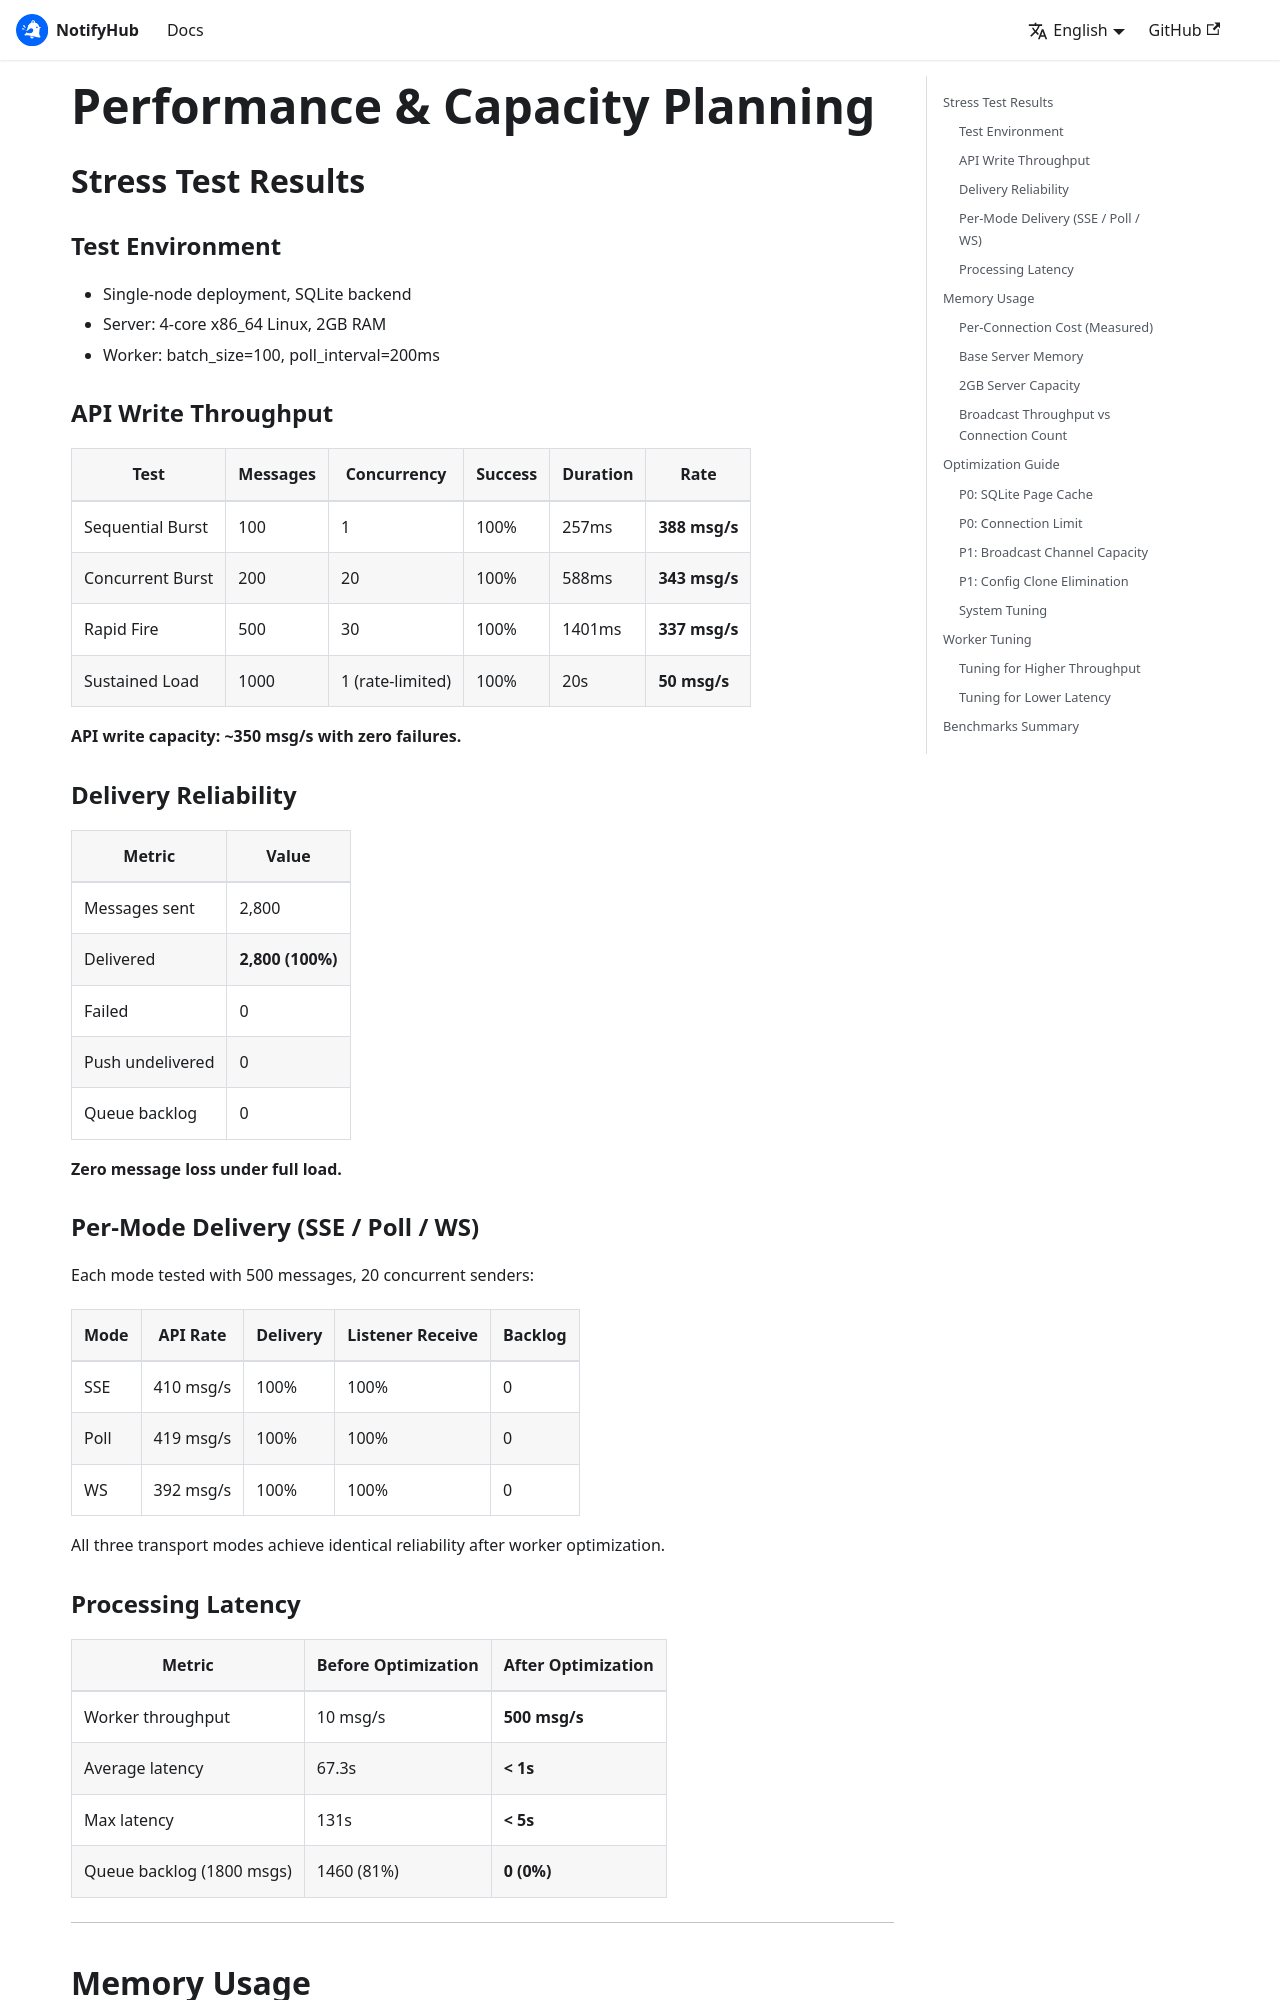

repository: XUranus/notify-hub · page: performance/index.html · generator: docusaurus

---
sidebar_position: 15
---

# Performance & Capacity Planning

## Stress Test Results

### Test Environment

- Single-node deployment, SQLite backend
- Server: 4-core x86_64 Linux, 2GB RAM
- Worker: batch_size=100, poll_interval=200ms

### API Write Throughput

| Test | Messages | Concurrency | Success | Duration | Rate |
|------|----------|-------------|---------|----------|------|
| Sequential Burst | 100 | 1 | 100% | 257ms | **388 msg/s** |
| Concurrent Burst | 200 | 20 | 100% | 588ms | **343 msg/s** |
| Rapid Fire | 500 | 30 | 100% | 1401ms | **337 msg/s** |
| Sustained Load | 1000 | 1 (rate-limited) | 100% | 20s | **50 msg/s** |

**API write capacity: ~350 msg/s with zero failures.**

### Delivery Reliability

| Metric | Value |
|--------|-------|
| Messages sent | 2,800 |
| Delivered | **2,800 (100%)** |
| Failed | 0 |
| Push undelivered | 0 |
| Queue backlog | 0 |

**Zero message loss under full load.**

### Per-Mode Delivery (SSE / Poll / WS)

Each mode tested with 500 messages, 20 concurrent senders:

| Mode | API Rate | Delivery | Listener Receive | Backlog |
|------|----------|----------|-----------------|---------|
| SSE | 410 msg/s | 100% | 100% | 0 |
| Poll | 419 msg/s | 100% | 100% | 0 |
| WS | 392 msg/s | 100% | 100% | 0 |

All three transport modes achieve identical reliability after worker optimization.
